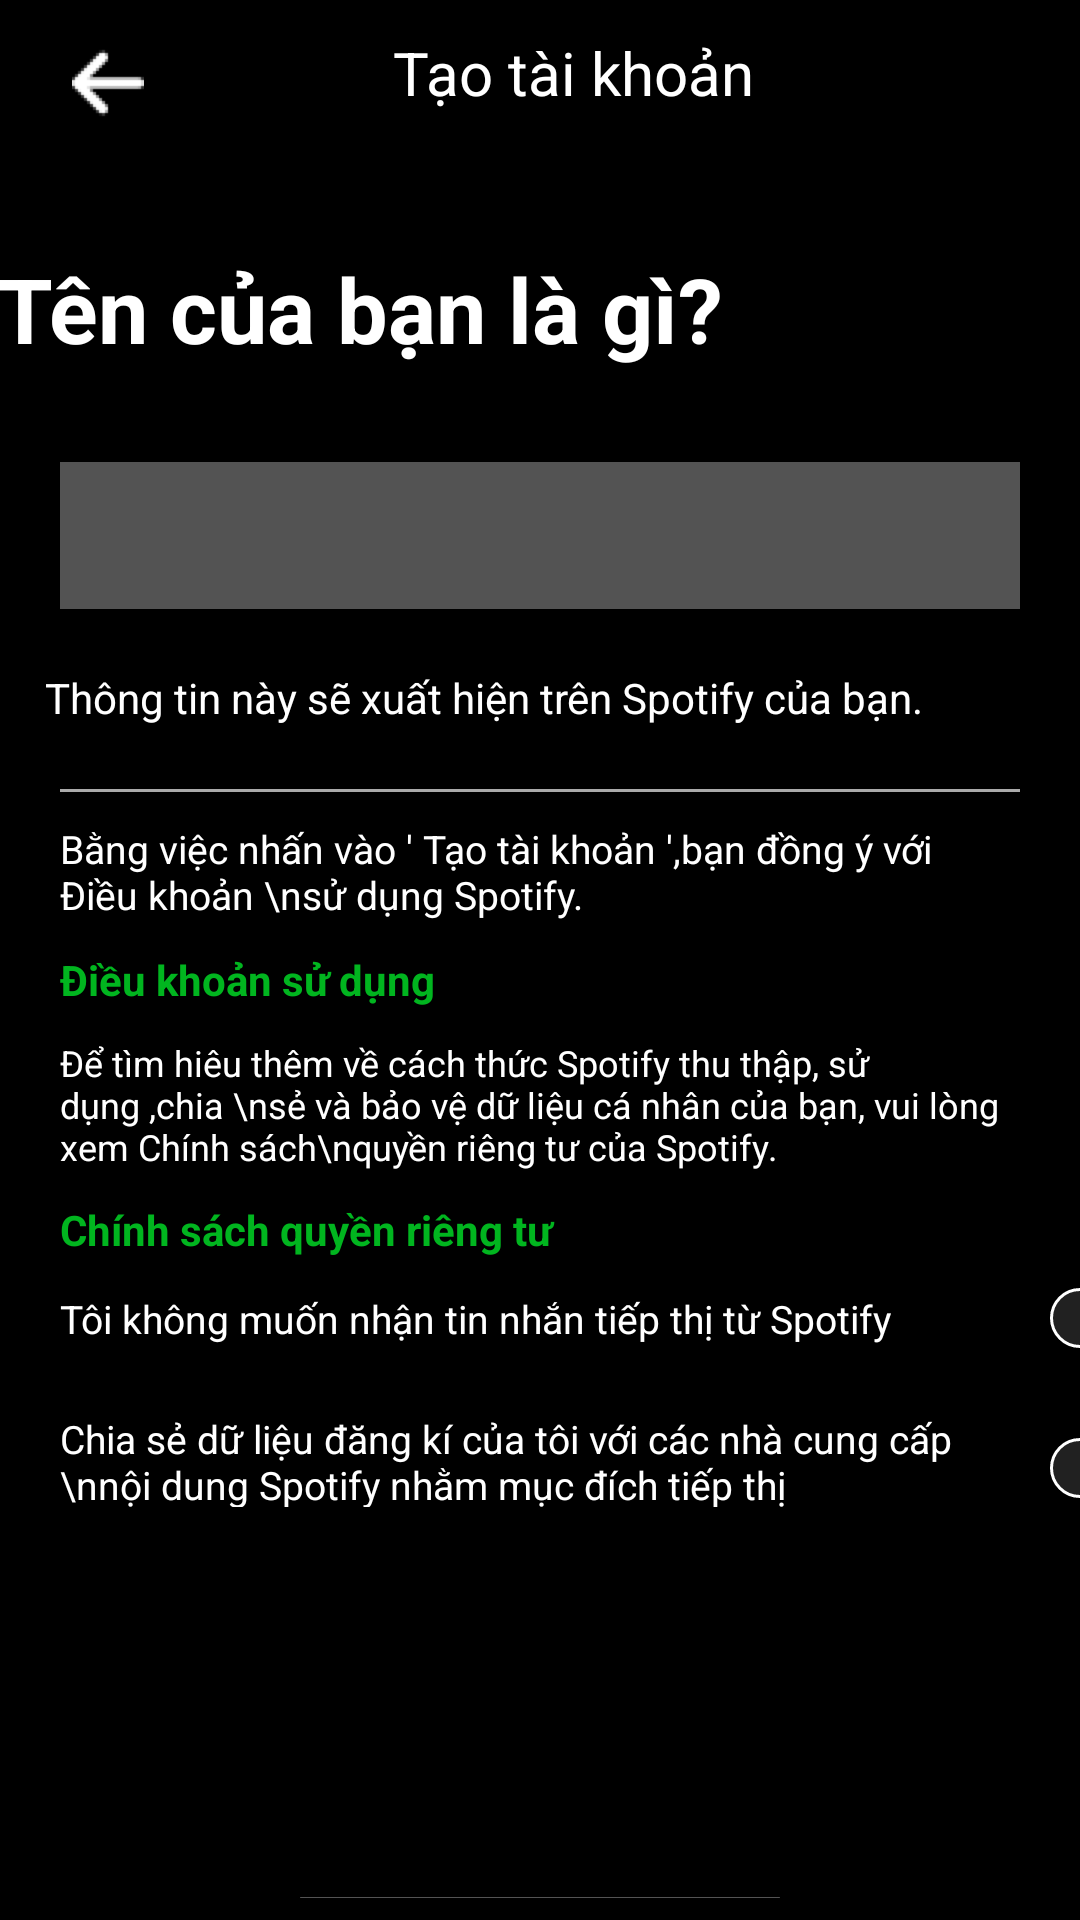

Produce the Android XML layout that renders to this screen, including the resource entries it uses.
<!-- AndroidManifest.xml: application theme Theme.DuAn1_Spotify_clone -->
<!-- res/layout/activity_screen_input_name.xml -->
<?xml version="1.0" encoding="utf-8"?>
<LinearLayout xmlns:android="http://schemas.android.com/apk/res/android"
    xmlns:app="http://schemas.android.com/apk/res-auto"
    xmlns:tools="http://schemas.android.com/tools"
    android:layout_width="match_parent"
    android:layout_height="match_parent"
    android:orientation="vertical"
    android:background="@color/black"
    android:gravity="center"
    tools:context=".ActivityLogin.Screen_input_name">
    <LinearLayout
        android:layout_width="match_parent"
        android:layout_height="60dp"
        android:orientation="horizontal"
        android:paddingTop="18dp">
        <ImageView
            android:layout_width="24dp"
            android:layout_height="24dp"
            android:layout_marginLeft="24dp"
            android:onClick="back_gender"
            android:layout_marginTop="5dp"
            android:src="@drawable/img"/>
        <TextView
            android:layout_width="match_parent"
            android:layout_height="match_parent"
            android:text="Tạo tài khoản"
            android:textColor="#fff"
            android:paddingLeft="83dp"
            android:textSize="20dp"/>
    </LinearLayout>

    <TextView
        android:layout_width="wrap_content"
        android:layout_height="wrap_content"
        android:text="Tên của bạn là gì?"
        android:layout_marginTop="30dp"
        android:paddingStart="20dp"
        android:textStyle="bold"
        android:textColor="#fff"
        android:layout_marginRight="70dp"
        android:textSize="30dp" />
    <com.google.android.material.textfield.TextInputLayout
        android:layout_width="match_parent"
        android:layout_margin="20dp"
        android:id="@+id/layout"
        app:errorEnabled="true"
        android:layout_height="60dp">
        <com.google.android.material.textfield.TextInputEditText
            android:layout_width="match_parent"
            android:background="#535353"
            android:textColor="#fff"
            android:id="@+id/edtInputName"
            android:inputType="textEmailAddress"
            android:layout_height="match_parent"/>
    </com.google.android.material.textfield.TextInputLayout>
    <TextView
        android:layout_width="match_parent"
        android:layout_height="40dp"
        android:textColor="#fff"
        android:textSize="14dp"
        android:layout_marginStart="10dp"
        android:text="Thông tin này sẽ xuất hiện trên Spotify của bạn."/>
    <View
        android:layout_width="match_parent"
        android:layout_height="1dp"
        android:layout_marginLeft="20dp"
        android:layout_marginRight="20dp"
        android:background="@android:color/darker_gray"/>
    <TextView
        android:layout_width="match_parent"
        android:layout_height="wrap_content"
        android:textSize="13dp"
        android:textColor="#fff"
        android:layout_marginLeft="20dp"
        android:layout_marginRight="20dp"
        android:layout_marginTop="10dp"
        android:text="Bằng việc nhấn vào ' Tạo tài khoản ',bạn đồng ý với Điều khoản \nsử dụng Spotify."/>
    <TextView
        android:layout_width="match_parent"
        android:layout_height="wrap_content"
        android:textSize="14dp"
        android:textStyle="bold"
        android:textColor="#01B51F"
        android:layout_marginLeft="20dp"
        android:layout_marginRight="20dp"
        android:layout_marginTop="10dp"
        android:text="Điều khoản sử dụng"/>

    <TextView
        android:layout_width="match_parent"
        android:layout_height="wrap_content"
        android:layout_marginLeft="20dp"
        android:layout_marginTop="10dp"
        android:layout_marginRight="20dp"
        android:text="Để tìm hiêu thêm về cách thức Spotify thu thập, sử dụng ,chia \nsẻ và bảo vệ dữ liệu cá nhân của bạn, vui lòng xem Chính sách\nquyền riêng tư của Spotify."
        android:textColor="#fff"
        android:textSize="12dp" />
    <TextView
        android:layout_width="match_parent"
        android:layout_height="wrap_content"
        android:textSize="14dp"
        android:textColor="#01B51F"
        android:layout_marginLeft="20dp"
        android:layout_marginRight="20dp"
        android:layout_marginTop="10dp"
        android:textStyle="bold"
        android:text="Chính sách quyền riêng tư"/>
    <LinearLayout
        android:layout_width="match_parent"
        android:layout_height="wrap_content"
        android:orientation="horizontal">
        <TextView
            android:layout_width="330dp"
            android:layout_height="wrap_content"
            android:layout_marginLeft="20dp"
            android:layout_marginTop="10dp"
            android:text="Tôi không muốn nhận tin nhắn tiếp thị từ Spotify"
            android:textColor="#fff"
            android:textSize="13dp" />
        <CheckBox
            android:layout_width="20dp"
            android:layout_height="20dp"
            android:button="@android:color/transparent"
            android:layout_marginTop="10dp"
            android:background="@drawable/radio_selector"
            />


    </LinearLayout>
    <LinearLayout
        android:layout_width="match_parent"
        android:layout_height="wrap_content"
        android:layout_marginBottom="130dp"

        android:layout_marginTop="10dp"
        android:orientation="horizontal">
        <TextView
            android:layout_width="330dp"
           android:layout_height="wrap_content"
            android:layout_marginLeft="20dp"
            android:layout_marginTop="10dp"
            android:text="Chia sẻ dữ liệu đăng kí của tôi với các nhà cung cấp \nnội dung Spotify nhằm mục đích tiếp thị"
            android:textColor="#fff"
            android:textSize="13dp" />
        <CheckBox
            android:layout_width="20dp"
            android:layout_height="20dp"
            android:button="@android:color/transparent"
            android:layout_marginTop="20dp"
            android:background="@drawable/radio_selector"
            />


    </LinearLayout>

    <androidx.appcompat.widget.AppCompatButton
        android:id="@+id/btnNextHome"
        android:layout_width="160dp"
        android:layout_height="wrap_content"
        android:background="@drawable/btn_next"
        android:text="Tạo tài khoản" />
    <TextView
        android:layout_width="match_parent"
        android:layout_height="wrap_content"
        android:text="ĐƯỢC BẢO VỆ BĂNG RECAPTCHA"
        android:textSize="13dp"
        android:layout_marginTop="15dp"
        android:textColor="#ccc"
        android:textAlignment="center"/>


</LinearLayout>
<!-- resources referenced by this layout -->
<resources>
  <color name="black">#FF000000</color>
  <!-- drawable btn_next (drawable) -->
  <?xml version="1.0" encoding="utf-8"?>
  <shape android:shape="rectangle" xmlns:android="http://schemas.android.com/apk/res/android">
  
      <corners android:radius="30dp"/>
      <solid android:color="#535353"/>
  
  </shape>
  <!-- drawable img: png bitmap (drawable, 703 bytes) -->
  <!-- drawable radio_selector (drawable) -->
  <?xml version="1.0" encoding="utf-8"?>
  <selector xmlns:android="http://schemas.android.com/apk/res/android">
      <item android:state_checked="true"
          android:drawable="@drawable/radio_normal"/>
  
      <item android:state_checked="false"
          android:drawable="@drawable/radio_selected"/>
  
  </selector>
  <style name="Theme.DuAn1_Spotify_clone" parent="Theme.AppCompat.Light.NoActionBar">
  
          
          <item name="colorPrimary">@color/purple_500</item>
          <item name="colorPrimaryVariant">@color/purple_700</item>
          <item name="colorOnPrimary">@color/white</item>
          
          <item name="colorSecondary">@color/teal_200</item>
          <item name="colorSecondaryVariant">@color/teal_700</item>
          <item name="colorOnSecondary">@color/black</item>
          
          <item name="android:statusBarColor">?attr/colorPrimaryVariant</item>
          
      </style>
  <!-- drawable radio_normal (drawable) -->
  <?xml version="1.0" encoding="utf-8"?>
  <shape android:shape="rectangle" xmlns:android="http://schemas.android.com/apk/res/android">
      <solid android:color="#fff"/>
      <corners android:radius="30dp"/>
      <stroke android:color="@color/black" android:width="1dp"/>
  </shape>
  <!-- drawable radio_selected (drawable) -->
  <?xml version="1.0" encoding="utf-8"?>
  <shape android:shape="rectangle" xmlns:android="http://schemas.android.com/apk/res/android">
  <solid android:color="#212121"/>
      <corners android:radius="30dp"/>
      <stroke android:color="#fff" android:width="1dp"/>
  </shape>
  <color name="purple_500">#FF6200EE</color>
  <color name="purple_700">#212121</color>
  <color name="white">#FFFFFFFF</color>
  <color name="teal_200">#FF03DAC5</color>
  <color name="teal_700">#FF018786</color>
</resources>
